Run: headless pygame with SDL's dummy video driver; simulated clock (each Clock.tick advances the game by its frame time, no real sleeping); random seed 0; keys injected as events and as key.get_pressed() state; mouse plan: one left click at the window centre at the start of phase 2, then a move to the lower-right quarter at the start of phase 3.
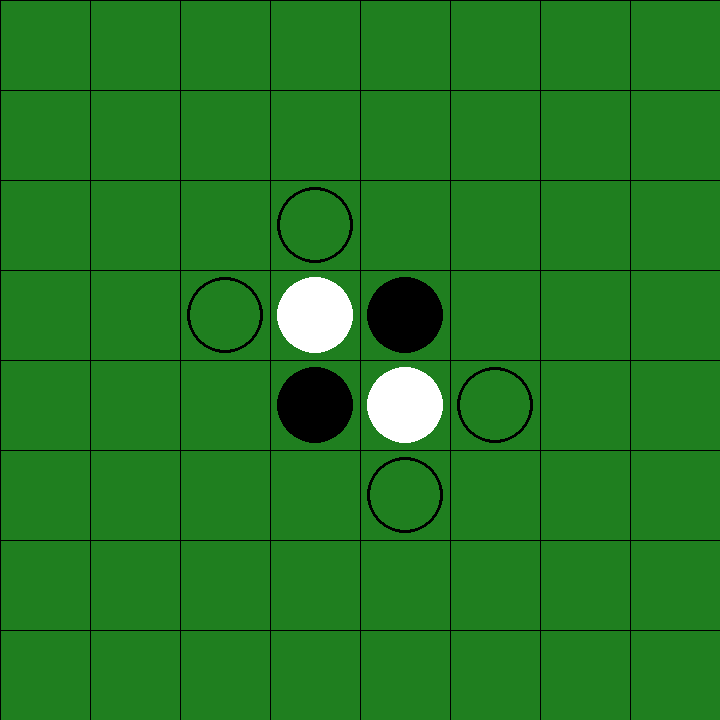
Frame 1 of 4 · flips 1–60 · no input
Frame 2 of 4 · flips 61–180 · clicked the window centre · tapped SPACE, RETURN · held RIGHT (→), D · screen unchanged from frame 1, image omitted
Frame 3 of 4 · flips 181–300 · moved the mouse to the lower-right quarter · held DOWN (↓), S · screen unchanged from frame 2, image omitted
Frame 4 of 4 · flips 301–420 · held LEFT (←), A, UP (↑), W · screen unchanged from frame 3, image omitted

The pygame program that drew these frames:

import pygame
from enum import Enum
import random as rd
from copy import deepcopy
import math

SIZE = (720, 720)

class PList(list):
    def __getitem__(self, index):
        if index < 0:
            raise IndexError
        else:
            return list.__getitem__(self, index)

class DIRECTION(Enum):
    NORTH = 0,
    NORTHEAST = 1,
    EAST = 2,
    SOUTHEAST = 3,
    SOUTH = 4,
    SOUTHWEST = 5,
    WEST = 6,
    NORTHWEST = 7,

def return_direction(coord, to_find, board):
    (x, y) = (coord[0], coord[1])
    directions = []
    try:
        if board[x-1][y] == to_find:
            directions.append(DIRECTION.NORTH)
    except IndexError:
        pass

    try:
        if board[x-1][y+1] == to_find:
            directions.append(DIRECTION.NORTHEAST)
    except IndexError:
        pass
    try:
        if board[x][y+1] == to_find:
            directions.append(DIRECTION.EAST)
    except IndexError:
        pass
    try:
        if board[x+1][y+1] == to_find:
            directions.append(DIRECTION.SOUTHEAST)
    except IndexError:
        pass
    try:
        if board[x+1][y] == to_find:
            directions.append(DIRECTION.SOUTH)
    except IndexError:
        pass
    try:
        if board[x+1][y-1] == to_find:
            directions.append(DIRECTION.SOUTHWEST)
    except IndexError:
        pass
    try:
        if board[x][y-1] == to_find:
            directions.append(DIRECTION.WEST)
    except IndexError:
        pass
    try:
        if board[x-1][y-1] == to_find:
            directions.append(DIRECTION.NORTHWEST)
    except IndexError:
        pass

    return directions

def find_in_direction(coord, direction, to_find, board):
    (x, y) = (coord[0], coord[1])
    try:
        if direction == DIRECTION.NORTH:
            (x, y) = (x-1, y)
            while board[x][y] == to_find:
                (x, y) = (x-1, y)
            if board[x][y] == 0:
                return False
            if board[x][y] == to_find*-1:
                return True
        if direction == DIRECTION.NORTHEAST:
            (x, y) = (x-1, y+1)
            while board[x][y] == to_find:
                (x, y) = (x-1, y+1)
            if board[x][y] == 0:
                return False
            if board[x][y] == to_find*-1:
                return True
        if direction == DIRECTION.EAST:
            (x, y) = (x, y+1)
            while board[x][y] == to_find:
                (x, y) = (x, y+1)
            if board[x][y] == 0:
                return False
            if board[x][y] == to_find*-1:
                return True
        if direction == DIRECTION.SOUTHEAST:
            (x, y) = (x+1, y+1)
            while board[x][y] == to_find:
                (x, y) = (x+1, y+1)
            if board[x][y] == 0:
                return False
            if board[x][y] == to_find*-1:
                return True
        if direction == DIRECTION.SOUTH:
            (x, y) = (x+1, y)
            while board[x][y] == to_find:
                (x, y) = (x+1, y)
            if board[x][y] == 0:
                return False
            if board[x][y] == to_find*-1:
                return True
        if direction == DIRECTION.SOUTHWEST:
            (x, y) = (x+1, y-1)
            while board[x][y] == to_find:
                (x, y) = (x+1, y-1)
            if board[x][y] == 0:
                return False
            if board[x][y] == to_find*-1:
                return True
        if direction == DIRECTION.WEST:
            (x, y) = (x, y-1)
            while board[x][y] == to_find:
                (x, y) = (x, y-1)
            if board[x][y] == 0:
                return False
            if board[x][y] == to_find*-1:
                return True
        if direction == DIRECTION.NORTHWEST:
            (x, y) = (x-1, y-1)
            while board[x][y] == to_find:
                (x, y) = (x-1, y-1)
            if board[x][y] == 0:
                return False
            if board[x][y] == to_find*-1:
                return True
    except IndexError:
        return False

    return False



class Game:
    def __init__(self):
        self.turn = -1
        self.board = PList([PList([])] * 8)
        for i in range(len(self.board)):
            self.board[i] = PList([0]*8)

        self.board[3][3] = 1  # 1 for white
        self.board[4][4] = 1
        self.board[3][4] = -1  # -1 for black
        self.board[4][3] = -1


    def calculate_moves(self):
        board = self.board

        to_find = self.turn * -1
        moves = []
        for x, item in enumerate(board):
            for y, value in enumerate(item):
                if value == 0:
                    directions = return_direction((x, y), to_find, board)
                    for d in directions:
                        if find_in_direction((x, y), d, to_find, board):
                            moves.append((x, y))
        return moves

    def make_move(self, pos):    #if game ends after move returns -1
        turn = self.turn
        def flip_in_direction(board, pos, direction):
            (x, y) = (pos[0], pos[1])
            try:
                if direction == DIRECTION.NORTH:
                    (x, y) = (x-1, y)
                    while board[x][y] == turn*-1:
                        board[x][y] = turn
                        (x, y) = (x-1, y)
                if direction == DIRECTION.NORTHEAST:
                    (x, y) = (x-1, y+1)
                    while board[x][y] == turn*-1:
                        board[x][y] = turn
                        (x, y) = (x-1, y+1)
                if direction == DIRECTION.EAST:
                    (x, y) = (x, y+1)
                    while board[x][y] == turn*-1:
                        board[x][y] = turn
                        (x, y) = (x, y+1)
                if direction == DIRECTION.SOUTHEAST:
                    (x, y) = (x+1, y+1)
                    while board[x][y] == turn*-1:
                        board[x][y] = turn
                        (x, y) = (x+1, y+1)
                if direction == DIRECTION.SOUTH:
                    (x, y) = (x+1, y)
                    while board[x][y] == turn*-1:
                        board[x][y] = turn
                        (x, y) = (x+1, y)
                if direction == DIRECTION.SOUTHWEST:
                    (x, y) = (x+1, y-1)
                    while board[x][y] == turn*-1:
                        board[x][y] = turn
                        (x, y) = (x+1, y-1)
                if direction == DIRECTION.WEST:
                    (x, y) = (x, y-1)
                    while board[x][y] == turn*-1:
                        board[x][y] = turn
                        (x, y) = (x, y-1)
                if direction == DIRECTION.NORTHWEST:
                    (x, y) = (x-1, y-1)
                    while board[x][y] == turn*-1:
                        board[x][y] = turn
                        (x, y) = (x-1, y-1)
            except IndexError:
                return False

            return False

        def flip_coins(board, pos):
            to_find = turn*-1
            x, y = pos
            directions = return_direction((x, y), to_find, board)
            for d in directions:
                if find_in_direction((x, y), d, to_find, board):
                    flip_in_direction(board, pos, d)

        x, y = pos    #make_move returns 0 if game ends after making move
        moves = self.calculate_moves()
        if (x, y) in moves:
            flip_coins(self.board, (x, y))
            self.board[x][y] = self.turn
            self.turn *= -1

            if not self.calculate_moves():
                self.turn *= -1
    
    def finished(self):
        if len(self.calculate_moves()) == 0:
            self.turn *= -1
            if len(self.calculate_moves()) == 0:
                return True
        return False

    def get_winner(self):
        onecount = 0
        minuscount = 0
        for l in self.board:
            for item in l:
                if item == 1:
                    onecount+=1
                elif item == -1:
                    minuscount+=1
        if onecount > minuscount:
            return 1
        else:
            return -1
        

    def render(self, screen):
        def render_possible_moves(screen, moves):
            sx = SIZE[0]
            sy = SIZE[1]

            assert(sx == sy)
            celldim = sx // 8
            for (x, y) in moves:
                if(self.turn == 1):
                    pygame.draw.circle(screen, (255, 255, 255), (y * celldim +
                                    celldim // 2, x * celldim + celldim // 2), 0.85 * celldim/2, 3)
                elif (self.turn == -1):
                    pygame.draw.circle(screen, (0, 0, 0), (y * celldim + celldim //
                                    2, x * celldim + celldim // 2), 0.85 * celldim/2, 3)

        def render_pieces(screen):
            board = self.board
            sx = SIZE[0]
            sy = SIZE[1]

            assert(sx == sy)
            celldim = sx // 8
            for x, item in enumerate(board):
                for y, value in enumerate(item):
                    if(value == 1):
                        pygame.draw.circle(screen, (255, 255, 255), (y * celldim +
                                        celldim // 2, x * celldim + celldim // 2), 0.85 * celldim/2)
                    elif (value == -1):
                        pygame.draw.circle(screen, (0, 0, 0), (y * celldim + celldim //
                                        2, x * celldim + celldim // 2), 0.85 * celldim/2)

        def make_grid_lines(screen):
            sx = SIZE[0]
            sy = SIZE[1]

            assert (sx == sy)
            celldim = sx // 8
            for i in range(0, sx, celldim):
                pygame.draw.line(screen, (0, 0, 0), (i, 0), (i, sy))
                pygame.draw.line(screen, (0, 0, 0), (0, i), (sx, i))

        # board = self.board
        make_grid_lines(screen)
        render_pieces(screen)
        moves = self.calculate_moves()
        render_possible_moves(screen, moves)
        pygame.display.flip()

    
class Node:
    def __init__(self, state, parent):
        self.state = state
        self.parent = parent
        self.plays = 0
        self.wins = 0
        self.children = []

    def select_node(self):
        if len(self.children) < len(self.state.calculate_moves()):
            child_state = deepcopy(self.state)
            child_state.make_move(self.state.calculate_moves()[len(self.children)])
            child_node = Node(child_state, self)
            self.children.append(child_node)
            return child_node
        if len(self.children) == 0: #this list is empty means we are at end node
            #back propagate early
            return self
        max_node = max(self.children, key = lambda c: c.wins/c.plays + math.sqrt(2*math.log(self.plays)/c.plays))
        return max_node.select_node()

    def simulate_node(self):
        current_state = deepcopy(self.state)    
        while True:
            valid_moves = current_state.calculate_moves()
            if current_state.finished():
                #work out winner and backpropagate
                winner = current_state.get_winner()

                current_node = self
                # A bit dubious; may need work
                while(current_node):
                    current_node.plays+=1
                    if current_node.parent:
                        if current_node.parent.state.turn == winner:
                            current_node.wins+=1
                    current_node = current_node.parent
                break

            current_state.make_move(rd.choice(valid_moves))
         

    def get_best_move(self):
        for i in range(100):
            new_node = self.select_node()
            new_node.simulate_node()
        best_node_id = 0
        best_score = 0

        for i in range(len(self.children)):
            child = self.children[i]
            if child.wins/child.plays> best_score:
                best_score = child.wins/child.plays
                best_node_id = i
        return self.state.calculate_moves()[best_node_id]

class MCTSBot:
    def __init__(self, state, turn):
        self.node = Node(state, None)
        self.turn = turn

    def get_move(self):
        return self.node.get_best_move()


screen = pygame.display.set_mode(SIZE)
pygame.display.set_caption('Othello')
g = Game()
bot = MCTSBot(g, 1)

while True:
    if g.finished():
        print(g.get_winner())
        break

    if g.turn == bot.turn:
        bot.node = Node(g, None)
        move = bot.get_move()
        g.make_move(move)
    screen.fill((31, 127, 31))
    
    for event in pygame.event.get():
        if event.type == pygame.QUIT:
            exit(0)
        if event.type == pygame.MOUSEBUTTONDOWN:
            sx = SIZE[0]
            sy = SIZE[1]
            assert (sx == sy)
            celldim = sx // 8

            x = pygame.mouse.get_pos()
            y, x = x[0] // celldim, x[1] // celldim

            g.make_move((x, y))

    g.render(screen)
